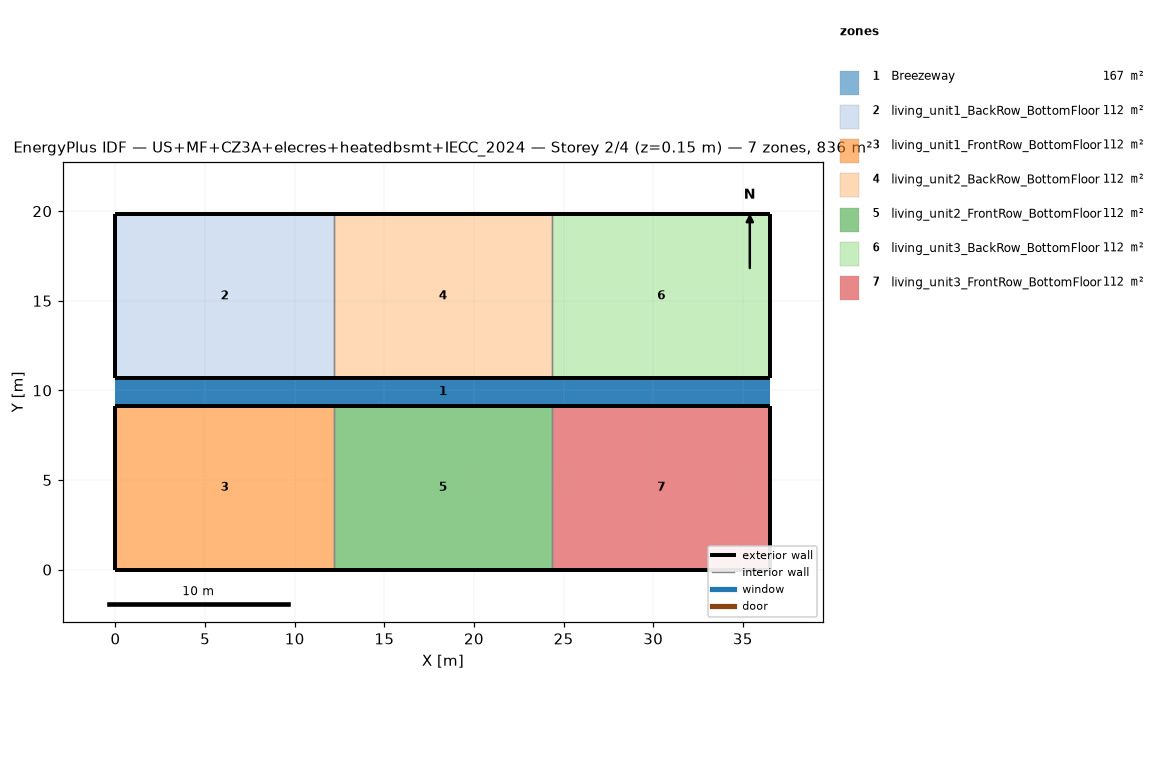
=== STOREY PLAN SPEC (per zone: floor XY polygon, exterior-wall plan segments, windows/doors) ===
zone 1: Breezeway  (167.0 m²)
  floor: (36.54, 9.16) (0.00, 9.16) (0.00, 10.68) (36.54, 10.68)
  floor: (36.54, 9.16) (0.00, 9.16) (0.00, 10.68) (36.54, 10.68)
  floor: (36.54, 9.16) (0.00, 9.16) (0.00, 10.68) (36.54, 10.68)
zone 2: living_unit1_BackRow_BottomFloor  (111.5 m²)
  floor: (12.18, 10.68) (0.00, 10.68) (0.00, 19.84) (12.18, 19.84)
  exterior wall: (0.00, 10.68) – (12.18, 10.68)  [12.2 m]
  exterior wall: (12.18, 19.84) – (0.00, 19.84)  [12.2 m]
  exterior wall: (0.00, 19.84) – (0.00, 10.68)  [9.2 m]
  interior walls: 1
zone 3: living_unit1_FrontRow_BottomFloor  (111.5 m²)
  floor: (12.18, 0.00) (0.00, 0.00) (0.00, 9.16) (12.18, 9.16)
  exterior wall: (0.00, 0.00) – (12.18, 0.00)  [12.2 m]
  exterior wall: (12.18, 9.16) – (0.00, 9.16)  [12.2 m]
  exterior wall: (0.00, 9.16) – (0.00, 0.00)  [9.2 m]
  interior walls: 1
zone 4: living_unit2_BackRow_BottomFloor  (111.5 m²)
  floor: (24.36, 10.68) (12.18, 10.68) (12.18, 19.84) (24.36, 19.84)
  exterior wall: (12.18, 10.68) – (24.36, 10.68)  [12.2 m]
  exterior wall: (24.36, 19.84) – (12.18, 19.84)  [12.2 m]
  interior walls: 2
zone 5: living_unit2_FrontRow_BottomFloor  (111.5 m²)
  floor: (24.36, 0.00) (12.18, 0.00) (12.18, 9.16) (24.36, 9.16)
  exterior wall: (12.18, 0.00) – (24.36, 0.00)  [12.2 m]
  exterior wall: (24.36, 9.16) – (12.18, 9.16)  [12.2 m]
  interior walls: 2
zone 6: living_unit3_BackRow_BottomFloor  (111.5 m²)
  floor: (36.54, 10.68) (24.36, 10.68) (24.36, 19.84) (36.54, 19.84)
  exterior wall: (24.36, 10.68) – (36.54, 10.68)  [12.2 m]
  exterior wall: (36.54, 10.68) – (36.54, 19.84)  [9.2 m]
  exterior wall: (36.54, 19.84) – (24.36, 19.84)  [12.2 m]
  interior walls: 1
zone 7: living_unit3_FrontRow_BottomFloor  (111.5 m²)
  floor: (36.54, 0.00) (24.36, 0.00) (24.36, 9.16) (36.54, 9.16)
  exterior wall: (24.36, 0.00) – (36.54, 0.00)  [12.2 m]
  exterior wall: (36.54, 0.00) – (36.54, 9.16)  [9.2 m]
  exterior wall: (36.54, 9.16) – (24.36, 9.16)  [12.2 m]
  interior walls: 1

=== DERIVED (storey summary) ===
Building: US+MF+CZ3A+elecres+heatedbsmt+IECC_2024
Storey: 2 of 4  (floor level z = 0.15 m)
Storey gross floor area: 836.2 m²
Zones on this storey: 7
  - Breezeway: floor 167.0 m²
  - living_unit1_BackRow_BottomFloor: floor 111.5 m²; exterior wall 33.5 m (86.9 m²); WWR 0.0%
  - living_unit1_FrontRow_BottomFloor: floor 111.5 m²; exterior wall 33.5 m (86.9 m²); WWR 0.0%
  - living_unit2_BackRow_BottomFloor: floor 111.5 m²; exterior wall 24.4 m (63.1 m²); WWR 0.0%
  - living_unit2_FrontRow_BottomFloor: floor 111.5 m²; exterior wall 24.4 m (63.1 m²); WWR 0.0%
  - living_unit3_BackRow_BottomFloor: floor 111.5 m²; exterior wall 33.5 m (86.9 m²); WWR 0.0%
  - living_unit3_FrontRow_BottomFloor: floor 111.5 m²; exterior wall 33.5 m (86.9 m²); WWR 0.0%
Zone adjacency (shared interzone walls):
  - living_unit1_BackRow_BottomFloor ↔ living_unit2_BackRow_BottomFloor
  - living_unit1_FrontRow_BottomFloor ↔ living_unit2_FrontRow_BottomFloor
  - living_unit2_BackRow_BottomFloor ↔ living_unit3_BackRow_BottomFloor
  - living_unit2_FrontRow_BottomFloor ↔ living_unit3_FrontRow_BottomFloor